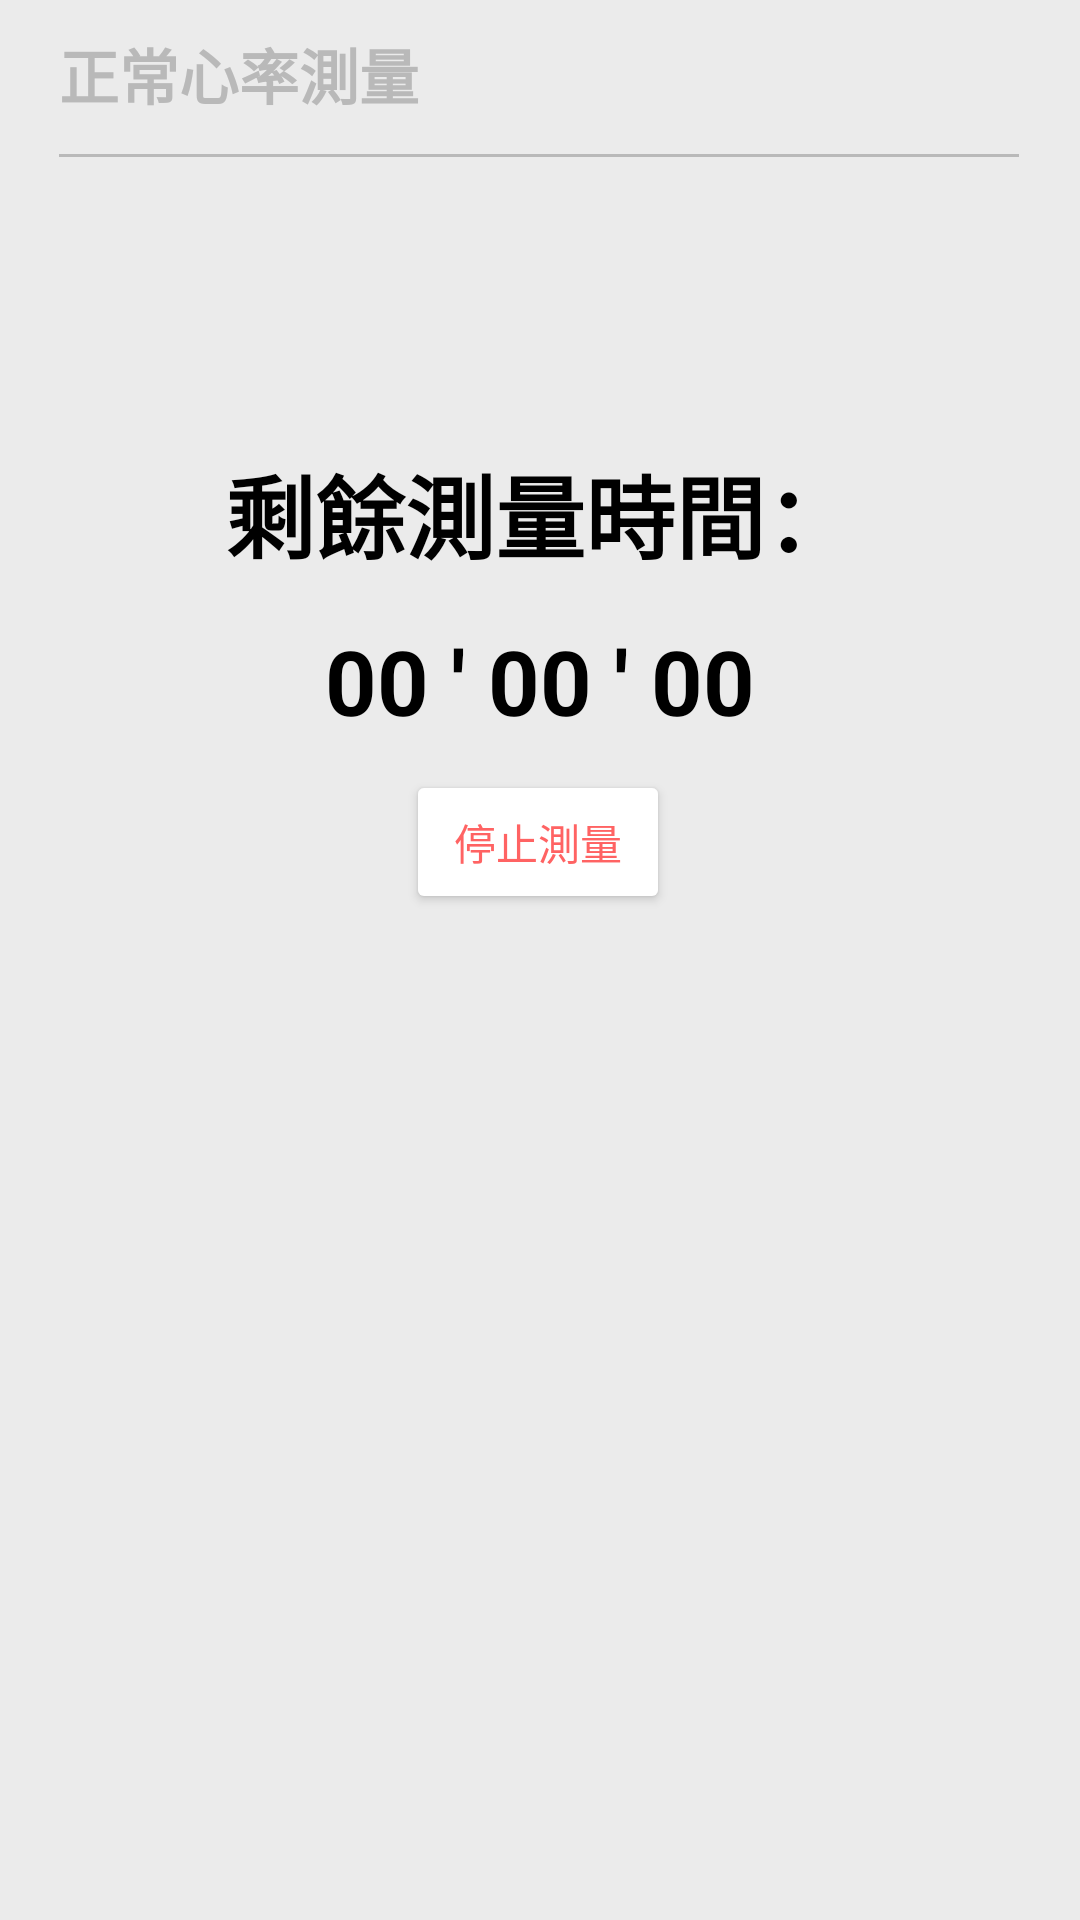

Reconstruct the res/layout file that produces this screen, plus the resources it refers to.
<!-- AndroidManifest.xml: application theme Theme.HeartSound -->
<!-- res/layout/start_normal2.xml -->
<?xml version="1.0" encoding="utf-8"?>

<ScrollView xmlns:android="http://schemas.android.com/apk/res/android"
    xmlns:app="http://schemas.android.com/apk/res-auto"
    xmlns:tools="http://schemas.android.com/tools"
    android:layout_width="match_parent"
    android:layout_height="match_parent"
    android:scrollbarStyle="insideOverlay"
    android:scrollbars="vertical"
    android:fillViewport="true">
    <androidx.constraintlayout.widget.ConstraintLayout
        android:layout_width="match_parent"
        android:layout_height="match_parent"
        android:background="#EBEBEB">


        <TextView
            android:id="@+id/tital_startnormal"
            android:layout_width="wrap_content"
            android:layout_height="wrap_content"
            android:layout_marginTop="10dp"
            android:text="正常心率測量"
            android:textColor="#B9B9B9"
            android:textSize="20sp"
            android:textStyle="bold"
            app:layout_constraintBottom_toBottomOf="parent"
            app:layout_constraintEnd_toEndOf="parent"
            app:layout_constraintHorizontal_bias="0.0"
            app:layout_constraintStart_toStartOf="@+id/line"
            app:layout_constraintTop_toTopOf="parent"
            app:layout_constraintVertical_bias="0.0" />

        <View
            android:id="@+id/line"
            android:layout_width="320dp"
            android:layout_height="1dp"
            android:background="#B9B9B9"
            app:layout_constraintBottom_toBottomOf="parent"
            app:layout_constraintEnd_toEndOf="parent"
            app:layout_constraintHorizontal_bias="0.494"
            app:layout_constraintStart_toStartOf="parent"
            app:layout_constraintTop_toBottomOf="@+id/tital_startnormal"
            app:layout_constraintVertical_bias="0.02" />

        <Button
            android:id="@+id/normal_stop_test"
            android:layout_width="wrap_content"
            android:layout_height="wrap_content"
            android:text="停止測量"
            android:textColor="#FF6363"
            app:backgroundTint="#FFFFFF"
            app:layout_constraintBottom_toBottomOf="parent"
            app:layout_constraintEnd_toEndOf="parent"
            app:layout_constraintHorizontal_bias="0.498"
            app:layout_constraintStart_toStartOf="parent"
            app:layout_constraintTop_toBottomOf="@+id/test_time"
            app:layout_constraintVertical_bias="0.028" />

        <ImageView
            android:id="@+id/imageView3"
            android:layout_width="wrap_content"
            android:layout_height="wrap_content"
            android:layout_marginTop="64dp"
            app:layout_constraintEnd_toEndOf="parent"
            app:layout_constraintHorizontal_bias="0.498"
            app:layout_constraintStart_toStartOf="parent"
            app:layout_constraintTop_toBottomOf="@+id/line"
            app:srcCompat="@drawable/ic_baseline_access_alarm_24" />

        <TextView
            android:id="@+id/textView11"
            android:layout_width="wrap_content"
            android:layout_height="wrap_content"
            android:layout_centerHorizontal="true"
            android:layout_marginTop="8dp"
            android:text="剩餘測量時間："
            android:textColor="#000000"
            android:textSize="30sp"
            android:textStyle="bold"
            app:layout_constraintBottom_toBottomOf="parent"
            app:layout_constraintEnd_toEndOf="parent"
            app:layout_constraintStart_toStartOf="parent"
            app:layout_constraintTop_toBottomOf="@+id/imageView3"
            app:layout_constraintVertical_bias="0.052" />

        <TextView
            android:id="@+id/test_time"
            android:layout_width="wrap_content"
            android:layout_height="wrap_content"
            android:layout_centerHorizontal="true"
            android:text="00 ' 00 ' 00"
            android:textColor="#000000"
            android:textSize="30sp"
            android:textStyle="bold"
            app:layout_constraintBottom_toBottomOf="parent"
            app:layout_constraintEnd_toEndOf="parent"
            app:layout_constraintStart_toStartOf="parent"
            app:layout_constraintTop_toBottomOf="@+id/textView11"
            app:layout_constraintVertical_bias="0.034" />


    </androidx.constraintlayout.widget.ConstraintLayout>
</ScrollView>
<!-- resources referenced by this layout -->
<resources>
  <style name="Theme.HeartSound" parent="Theme.MaterialComponents.DayNight.NoActionBar">
          
          <item name="colorPrimary">@color/purple_500</item>
          <item name="colorPrimaryVariant">@color/purple_700</item>
          <item name="colorOnPrimary">@color/white</item>
          
          <item name="colorSecondary">@color/colortextDark</item>
          <item name="colorSecondaryVariant">@color/teal_700</item>
          <item name="colorOnSecondary">@color/black</item>
          
          <item name="android:statusBarColor" tools:targetApi="l">?attr/colorPrimaryVariant</item>
          
      </style>
  <color name="purple_500">#FF6200EE</color>
  <color name="purple_700">#FF3700B3</color>
  <color name="white">#FFFFFFFF</color>
  <color name="colortextDark">#FF6363</color>
  <color name="teal_700">#FF018786</color>
  <color name="black">#FF000000</color>
</resources>
